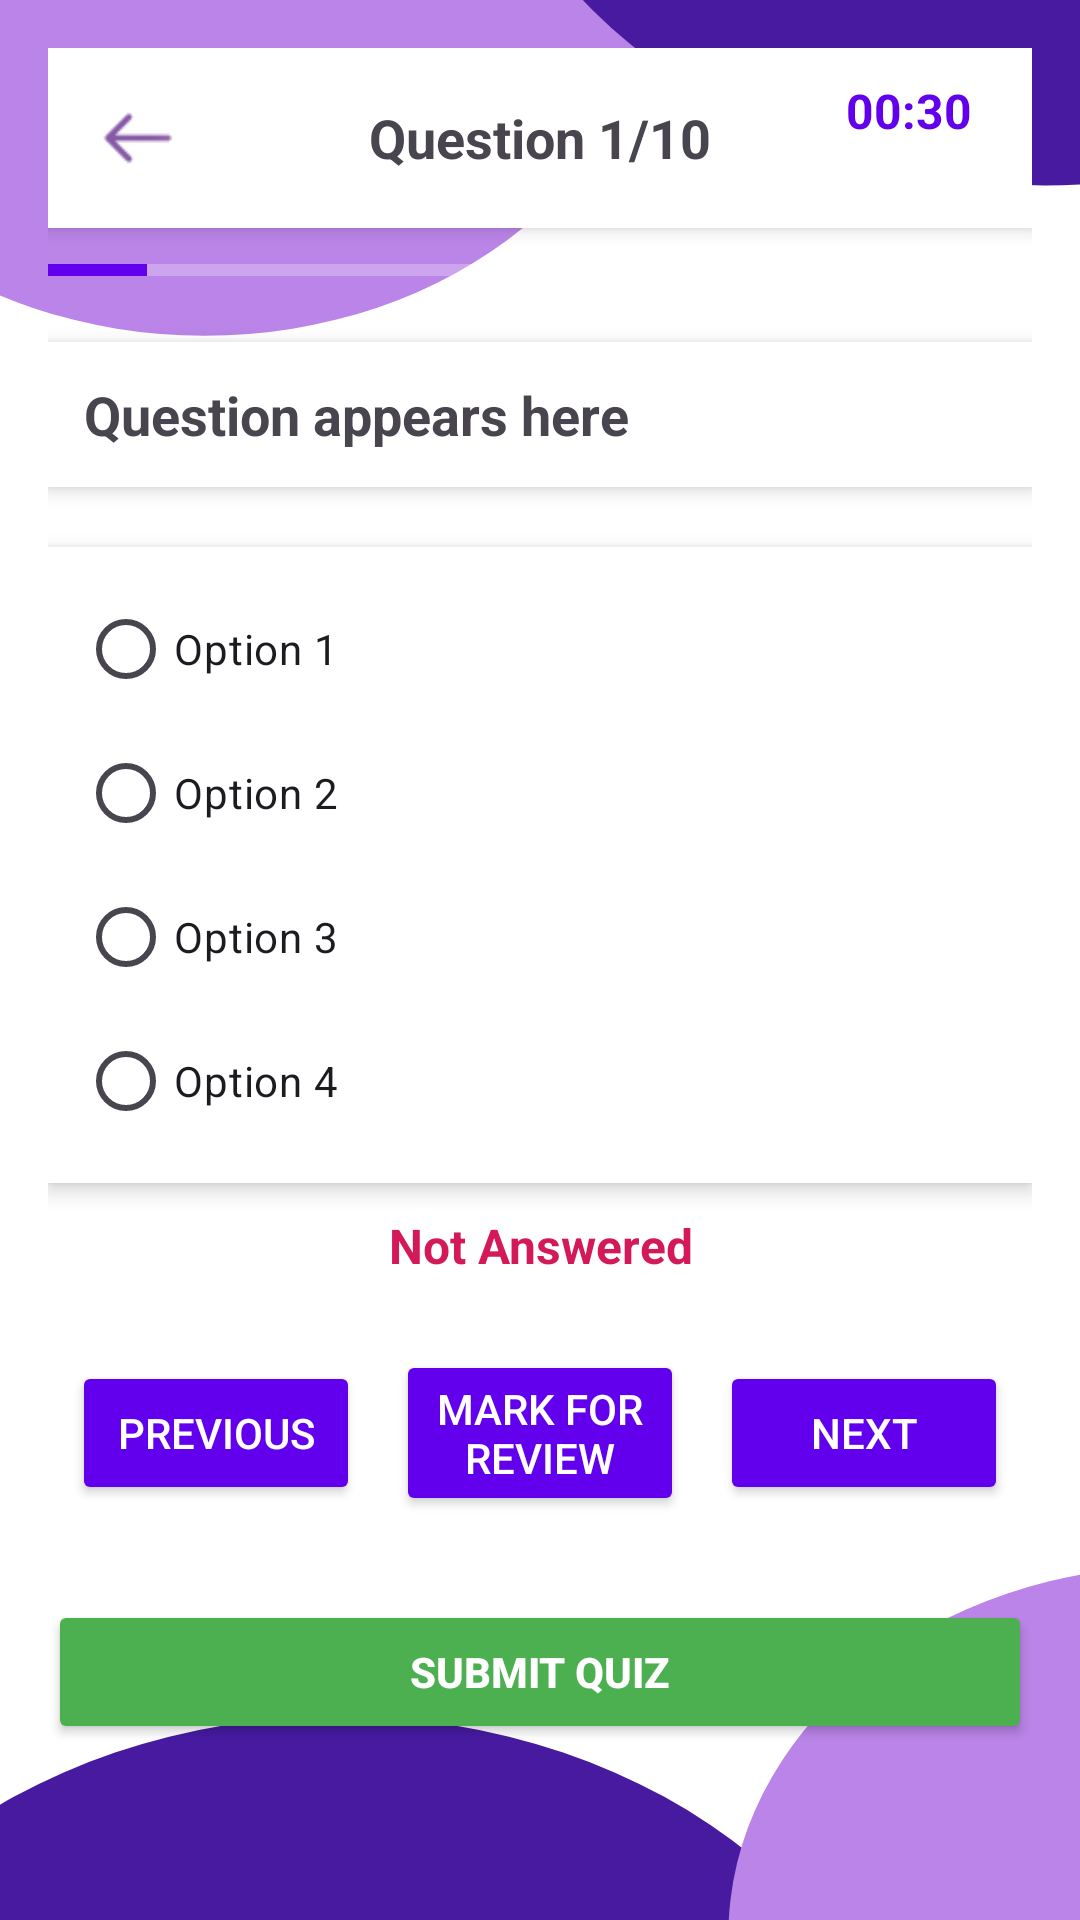

Here is an Android app screen rendered from its layout file. Give the layout XML and the strings, colors and styles it references.
<!-- AndroidManifest.xml: application theme Theme.Python1 -->
<!-- res/layout/activity_quiz.xml -->
<?xml version="1.0" encoding="utf-8"?>
<LinearLayout
    xmlns:android="http://schemas.android.com/apk/res/android"
    android:layout_width="match_parent"
    android:layout_height="match_parent"
    android:orientation="vertical"
    android:padding="16dp"
    android:background="@drawable/background_vector">

    
    <RelativeLayout
        android:layout_width="match_parent"
        android:layout_height="wrap_content"
        android:padding="10dp"
        android:background="@android:color/white"
        android:elevation="4dp">

        
        <ImageView
            android:id="@+id/back_button"
            android:layout_width="40dp"
            android:layout_height="40dp"
            android:src="@drawable/left_icon"
            android:padding="8dp"
            android:background="?attr/selectableItemBackgroundBorderless"
            android:contentDescription="Back Button" />

        
        <TextView
            android:id="@+id/tvQuestionProgress"
            android:layout_width="wrap_content"
            android:layout_height="wrap_content"
            android:text="Question 1/10"
            android:textSize="18sp"
            android:textStyle="bold"
            android:layout_centerInParent="true"/>



        
        <TextView
            android:id="@+id/tvTimer"
            android:layout_width="wrap_content"
            android:layout_height="wrap_content"
            android:text="00:30"
            android:textSize="16sp"
            android:textStyle="bold"
            android:textColor="@color/purple_500"
            android:layout_alignParentEnd="true"
            android:layout_marginEnd="10dp"/>
    </RelativeLayout>

    
    <ProgressBar
        android:id="@+id/progressBar"
        style="?android:attr/progressBarStyleHorizontal"
        android:layout_width="match_parent"
        android:layout_height="8dp"
        android:progress="10"
        android:max="100"
        android:progressTint="@color/purple_500"
        android:layout_marginTop="10dp"/>

    
    <TextView
        android:id="@+id/tvQuestion"
        android:layout_width="match_parent"
        android:layout_height="wrap_content"
        android:text="Question appears here"
        android:textSize="18sp"
        android:textStyle="bold"
        android:padding="12dp"
        android:layout_marginTop="20dp"
        android:background="@android:color/white"
        android:elevation="4dp"/>

    
    <RadioGroup
        android:id="@+id/radioGroupOptions"
        android:layout_width="match_parent"
        android:layout_height="wrap_content"
        android:orientation="vertical"
        android:layout_marginTop="20dp"
        android:background="@android:color/white"
        android:elevation="4dp"
        android:padding="10dp">

        <RadioButton
            android:id="@+id/rbOption1"
            android:layout_width="wrap_content"
            android:layout_height="wrap_content"
            android:text="Option 1"/>

        <RadioButton
            android:id="@+id/rbOption2"
            android:layout_width="wrap_content"
            android:layout_height="wrap_content"
            android:text="Option 2"/>

        <RadioButton
            android:id="@+id/rbOption3"
            android:layout_width="wrap_content"
            android:layout_height="wrap_content"
            android:text="Option 3"/>

        <RadioButton
            android:id="@+id/rbOption4"
            android:layout_width="wrap_content"
            android:layout_height="wrap_content"
            android:text="Option 4"/>
    </RadioGroup>

    
    <TextView
        android:id="@+id/tvStatus"
        android:layout_width="wrap_content"
        android:layout_height="wrap_content"
        android:text="Not Answered"
        android:textColor="@color/red"
        android:textSize="16sp"
        android:textStyle="bold"
        android:gravity="center"
        android:layout_marginTop="10dp"
        android:layout_gravity="center"/>

    
    <LinearLayout
        android:layout_width="match_parent"
        android:layout_height="wrap_content"
        android:orientation="horizontal"
        android:gravity="center"
        android:layout_marginTop="16dp"
        android:padding="8dp">

        <Button
            android:id="@+id/btnPrevious"
            android:layout_width="0dp"
            android:layout_height="wrap_content"
            android:layout_weight="1"
            android:text="Previous"
            android:backgroundTint="@color/purple_500"
            android:textColor="@android:color/white"
            android:layout_marginEnd="6dp"/>

        <Button
            android:id="@+id/btnMarkForReview"
            android:layout_width="0dp"
            android:layout_height="wrap_content"
            android:layout_weight="1"
            android:text="Mark for Review"
            android:backgroundTint="@color/purple_500"
            android:textColor="@android:color/white"
            android:layout_marginEnd="6dp"
            android:layout_marginStart="6dp"/>

        <Button
            android:id="@+id/btnNext"
            android:layout_width="0dp"
            android:layout_height="wrap_content"
            android:layout_weight="1"
            android:text="Next"
            android:backgroundTint="@color/purple_500"
            android:textColor="@android:color/white"
            android:layout_marginStart="6dp"/>
    </LinearLayout>

    
    <Button
        android:id="@+id/btnSubmit"
        android:layout_width="match_parent"
        android:layout_height="wrap_content"
        android:text="SUBMIT QUIZ"
        android:textStyle="bold"
        android:backgroundTint="@color/green_color"
        android:textColor="@android:color/white"
        android:layout_marginTop="20dp"
        android:padding="12dp"
        android:elevation="4dp"/>
</LinearLayout>
<!-- resources referenced by this layout -->
<resources>
  <color name="green_color">#4CAF50</color>
  <color name="purple_500">#6200EE</color>
  <color name="red">#D31958</color>
  <!-- drawable background_vector (drawable) -->
  <vector xmlns:android="http://schemas.android.com/apk/res/android"
      android:width="430dp"
      android:height="932dp"
      android:viewportWidth="430"
      android:viewportHeight="932">
      <group>
          <path
              android:fillColor="#FFFFFFFF"
              android:pathData="M0 0h430v932H0z"/>
          <group>
              <path
                  android:fillColor="#FFFFFFFF"
                  android:pathData="M0 0h430v932H0z"/>
              <path
                  android:fillColor="#FFBB84E8"
                  android:pathData="M81.5-196a179.5 179.5 0 1 0 0 359 179.5 179.5 0 1 0 0-359z"/>
              <path
                  android:fillColor="#FF471AA0"
                  android:pathData="M416-376a233 233 0 1 0 0 466 233 233 0 1 0 0-466z"/>
              <path
                  android:fillColor="#FF471AA0"
                  android:pathData="M135 1299a233 233 0 1 0 0-466 233 233 0 1 0 0 466z"/>
              <path
                  android:fillColor="#FFBB84E8"
                  android:pathData="M469.5 1119a179.5 179.5 0 1 0 0-359 179.5 179.5 0 1 0 0 359z"/>
          </group>
          <path
              android:pathData="M90 341h250v250H90z"/>
      </group>
  </vector>
  <!-- drawable left_icon: png bitmap (drawable, 543 bytes) -->
  <style name="Theme.Python1" parent="Base.Theme.Python1" />
  <style name="Base.Theme.Python1" parent="Theme.Material3.DayNight.NoActionBar">
          
          <item name="colorControlNormal">@android:color/white
          </item>  
      </style>
</resources>
